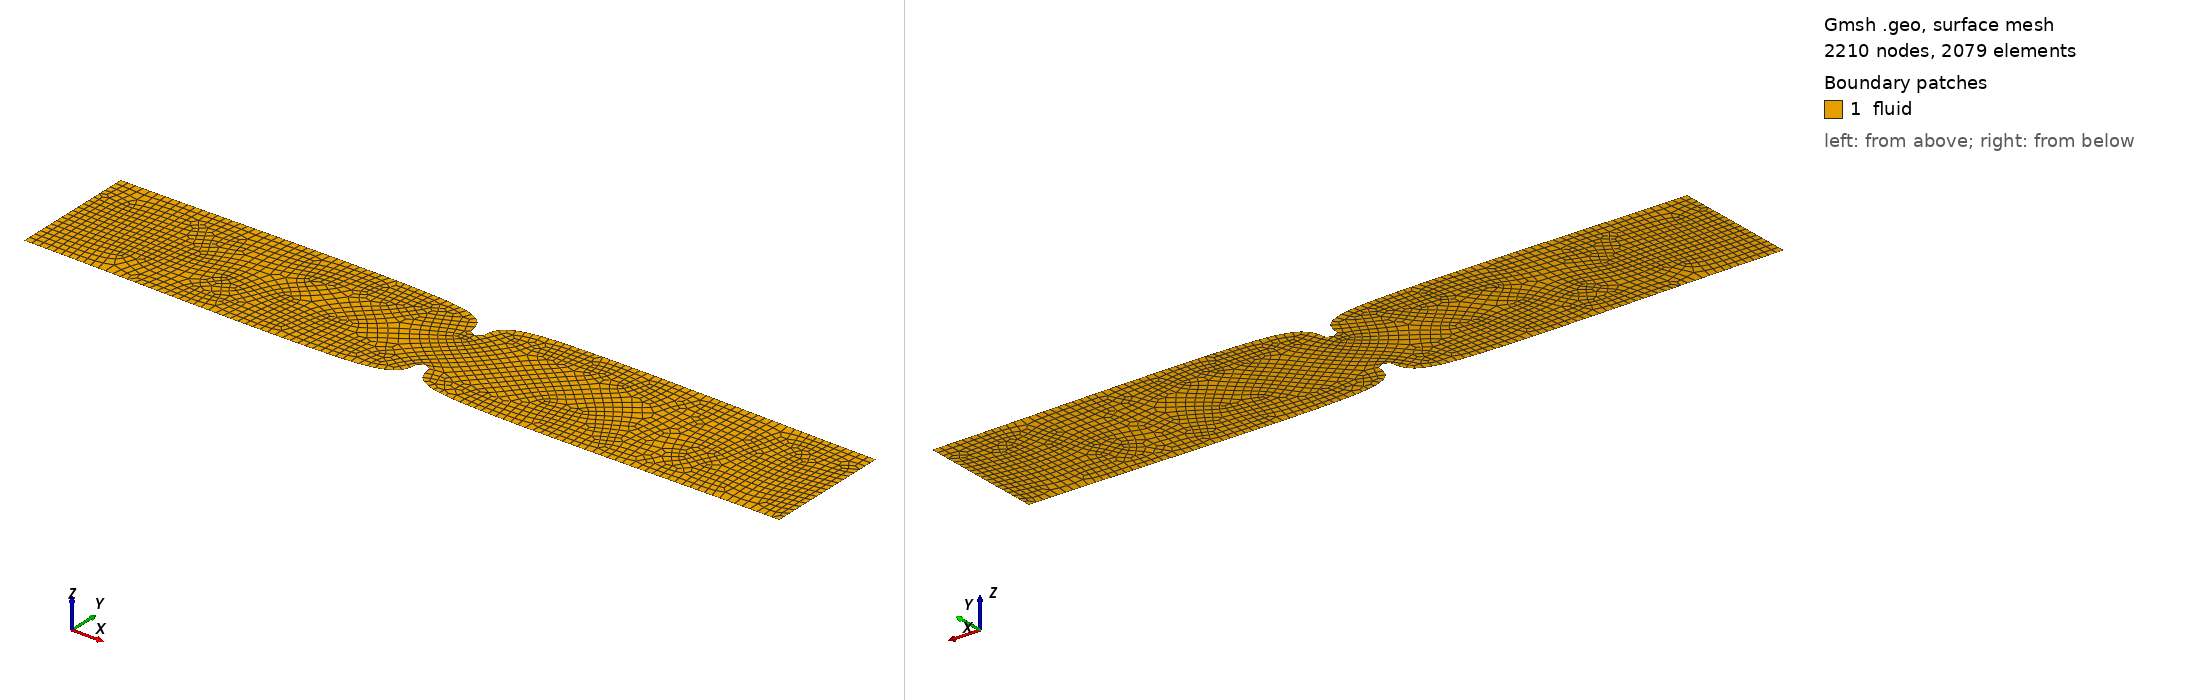

Gmsh geometry script, surface-meshed: 2210 nodes, 2079 surface elements. Boundary patches (legend numbers): 1 fluid. Left view from above one corner, right view from below the opposite corner. Legend entries are the model's physical surfaces. The drawing asked Gmsh for element sizes between 1% and 20% of the model's largest extent; the script's own settings can give other sizes.

=== aorta2d.geo (drawn) ===
// Parameters for aorta with atherosclerosis
diameter = 25.0;  // Aorta diameter in mm (average adult aorta ~25mm)
length = 150.0;   // Length of segment in mm
stenosis_level = 0.5;  // 0.0 = no stenosis, 1.0 = complete occlusion (adjust as needed)
stenosis_length = 20.0;  // Length of the stenotic region in mm
stenosis_position = length/2;  // Position of stenosis center from inlet
mesh_size = 0.5;  // Default mesh size (smaller values create finer mesh)

// Calculate stenosis height based on stenosis level
stenosis_height = diameter * stenosis_level / 2;

// Points for upper wall
Point(1) = {0, diameter/2, 0, mesh_size};  // Inlet top
Point(2) = {stenosis_position - stenosis_length/2, diameter/2, 0, mesh_size};  // Start of stenosis top
Point(3) = {stenosis_position, diameter/2 - stenosis_height, 0, mesh_size/4};  // Peak of stenosis top (finer mesh)
Point(4) = {stenosis_position + stenosis_length/2, diameter/2, 0, mesh_size};  // End of stenosis top
Point(5) = {length, diameter/2, 0, mesh_size};  // Outlet top

// Points for lower wall
Point(6) = {0, -diameter/2, 0, mesh_size};  // Inlet bottom
Point(7) = {stenosis_position - stenosis_length/2, -diameter/2, 0, mesh_size};  // Start of stenosis bottom
Point(8) = {stenosis_position, -diameter/2 + stenosis_height, 0, mesh_size/4};  // Peak of stenosis bottom (finer mesh)
Point(9) = {stenosis_position + stenosis_length/2, -diameter/2, 0, mesh_size};  // End of stenosis bottom
Point(10) = {length, -diameter/2, 0, mesh_size};  // Outlet bottom

// Create splines for the walls (smoother than straight lines)
Spline(1) = {1, 2, 3, 4, 5};  // Upper wall
Spline(2) = {6, 7, 8, 9, 10};  // Lower wall

// Create inlet and outlet lines
Line(3) = {1, 6};  // Inlet
Line(4) = {5, 10}; // Outlet

// Create surface for the fluid domain
Line Loop(1) = {1, 4, -2, -3};
Plane Surface(1) = {1};

// Define physical groups for OpenFOAM boundary conditions
Physical Curve("inlet") = {3};
Physical Curve("outlet") = {4};
Physical Curve("wall") = {1, 2};
Physical Surface("fluid") = {1};

// Mesh settings for better quality
Mesh.RecombineAll = 1;  // Generate quadrilateral elements where possible
Mesh.Smoothing = 20;    // Mesh smoothing steps
Mesh.Algorithm = 6;     // Frontal-Delaunay for quads
